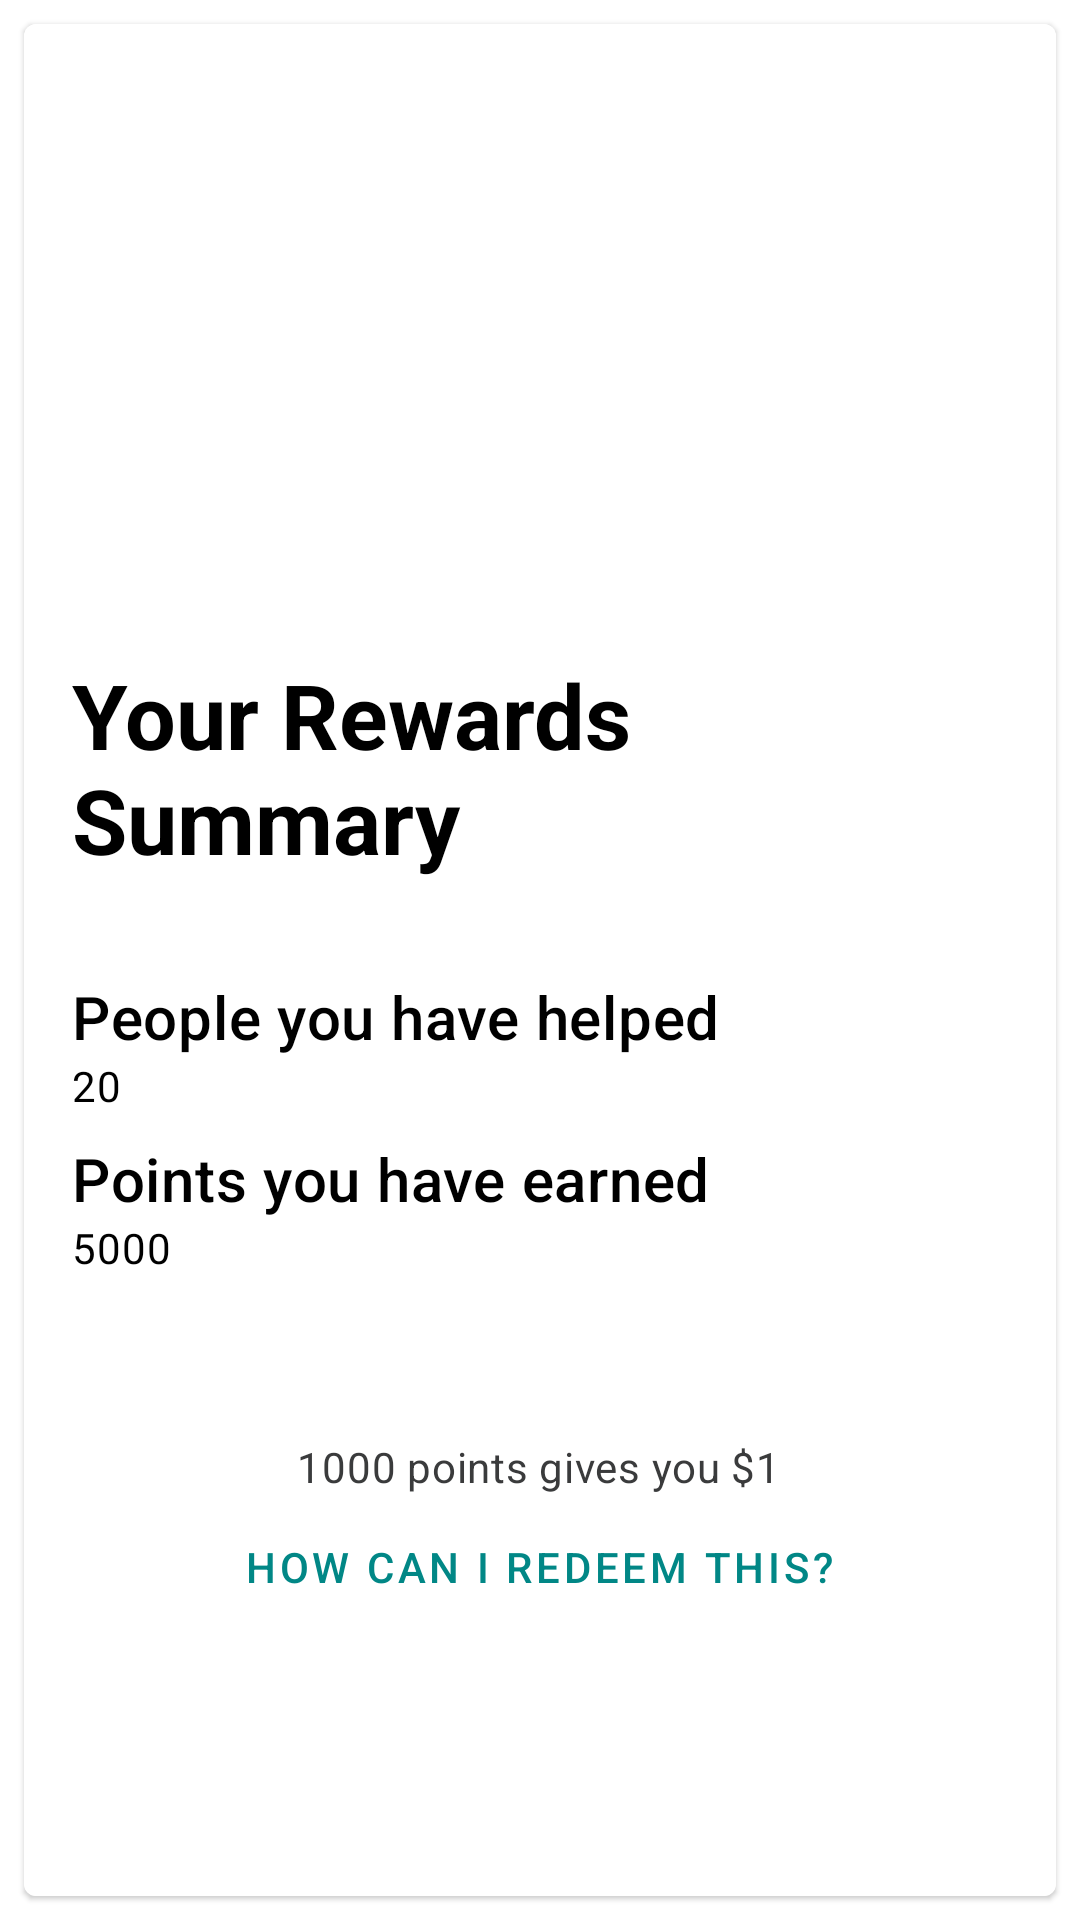

Reconstruct the res/layout file that produces this screen, plus the resources it refers to.
<!-- AndroidManifest.xml: application theme Theme.My_Application -->
<!-- res/layout/activity_reward_details.xml -->
<?xml version="1.0" encoding="utf-8"?>
<RelativeLayout xmlns:android="http://schemas.android.com/apk/res/android"
    xmlns:app="http://schemas.android.com/apk/res-auto"
    xmlns:tools="http://schemas.android.com/tools"
    android:layout_width="match_parent"
    android:layout_height="match_parent"
    android:background="@color/white"
    tools:context=".RewardDetails">
    <com.google.android.material.card.MaterialCardView
        android:id="@+id/card"
        android:layout_width="match_parent"
        android:layout_height="match_parent"
        android:layout_margin="8dp">

        <LinearLayout
            android:layout_width="match_parent"
            android:layout_height="match_parent"
            android:background="@color/white"
            android:orientation="vertical">

            
            <ImageView
                android:layout_width="match_parent"
                android:layout_height="194dp"
                android:contentDescription="Image"
                android:scaleType="centerCrop"
                app:srcCompat="@drawable/rewards" />
            <TextView
                android:layout_width="match_parent"
                android:layout_height="wrap_content"
                android:padding="16dp"
                android:textStyle="bold"
                android:textSize="30sp"
                android:textColor="@color/black"
                android:text="Your Rewards Summary"></TextView>

            <LinearLayout
                android:layout_width="match_parent"
                android:layout_height="wrap_content"
                android:background="@color/white"
                android:orientation="vertical"
                android:padding="16dp">

                
                <TextView
                    android:layout_width="wrap_content"
                    android:layout_height="wrap_content"
                    android:text="People you have helped"
                    android:textAppearance="?attr/textAppearanceHeadline6"
                    android:textColor="@color/black" />

                <TextView
                    android:id="@+id/tvPeopleServed"
                    android:layout_width="wrap_content"
                    android:layout_height="wrap_content"


                    android:text="20"
                    android:textAppearance="?attr/textAppearanceBody2"
                    android:textColor="@color/black" />


                
                <TextView
                    android:layout_width="wrap_content"
                    android:layout_height="wrap_content"
                    android:text="Points you have earned"
                    android:textColor="@color/black"
                    android:layout_marginTop="8dp"
                    android:textAppearance="?attr/textAppearanceHeadline6" />

                <TextView
                    android:id="@+id/tvRewardPoints"
                    android:layout_width="wrap_content"
                    android:layout_height="wrap_content"

                    android:textColor="@color/black"
                    android:text="5000"
                    android:textAppearance="?attr/textAppearanceBody2"
                     />






            </LinearLayout>

            <LinearLayout
                android:layout_width="wrap_content"
                android:layout_height="wrap_content"
                android:layout_gravity="center"
                android:layout_margin="8dp"
                android:orientation="vertical">
                <TextView
                    android:layout_width="wrap_content"
                    android:layout_height="wrap_content"
                    android:layout_marginTop="30dp"

                    android:layout_gravity="center"
                    android:text="1000 points gives you $1"
                    android:textAppearance="?attr/textAppearanceBody2"
                    android:textColor="#3A3B3C" />


                <com.google.android.material.button.MaterialButton
                    android:id="@+id/btnRedeem"
                    style="?attr/borderlessButtonStyle"
                    android:layout_width="wrap_content"
                    android:layout_height="wrap_content"

                    android:layout_gravity="center"

                    android:text="How Can I Redeem This?" />
            </LinearLayout>
        </LinearLayout>
    </com.google.android.material.card.MaterialCardView>





</RelativeLayout>
<!-- resources referenced by this layout -->
<resources>
  <style name="Theme.My_Application" parent="Theme.MaterialComponents.DayNight.DarkActionBar">
          
          <item name="colorPrimary">@color/teal_700</item>
          <item name="colorPrimaryVariant">@color/teal_700</item>
          <item name="colorOnPrimary">@color/white</item>
          
          <item name="colorSecondary">@color/teal_200</item>
          <item name="colorSecondaryVariant">@color/teal_700</item>
          <item name="colorOnSecondary">@color/black</item>
          
          <item name="android:statusBarColor" tools:targetApi="l">?attr/colorPrimaryVariant</item>
          
      </style>
  <!-- not gathered from this repository: default colours our renderer supplied (Android Studio template values) -->
  <color name="teal_200">#FF03DAC5</color>
  <color name="teal_700">#FF018786</color>
  <color name="black">#FF000000</color>
  <color name="white">#FFFFFFFF</color>
</resources>
